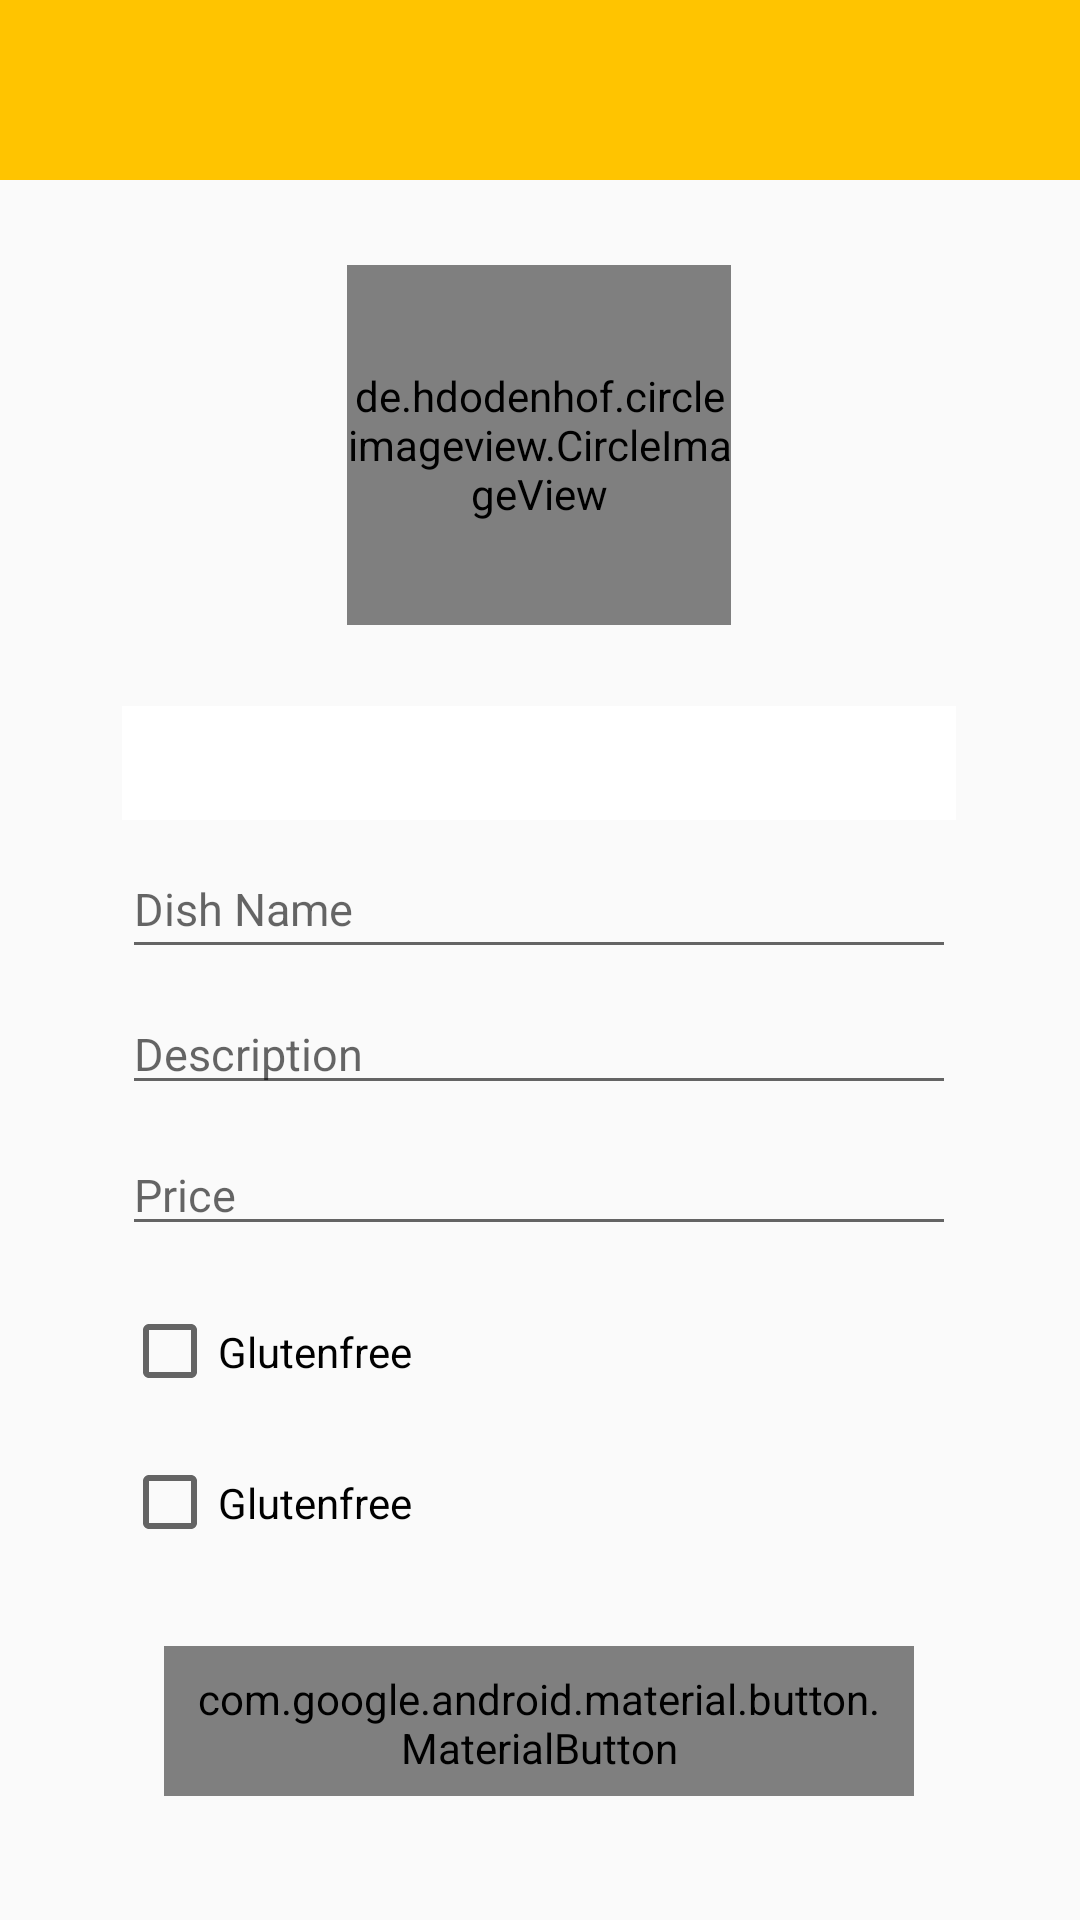

Here is an Android app screen rendered from its layout file. Give the layout XML and the strings, colors and styles it references.
<!-- AndroidManifest.xml: application theme AppTheme -->
<!-- res/layout/activity_menu_restaurant_add.xml -->
<?xml version="1.0" encoding="utf-8"?>
<androidx.constraintlayout.widget.ConstraintLayout xmlns:android="http://schemas.android.com/apk/res/android"
    xmlns:app="http://schemas.android.com/apk/res-auto"
    xmlns:tools="http://schemas.android.com/tools"
    android:layout_width="match_parent"
    android:layout_height="match_parent"
    tools:context=".ui.restaurant.menu.MenuRestaurantAddActivity">

    <androidx.appcompat.widget.Toolbar
        android:id="@+id/toolbarMenuEdit"
        android:layout_width="match_parent"
        android:layout_height="60dp"
        android:background="@color/orangeLight"
        android:minHeight="?attr/actionBarSize"
        app:layout_constraintEnd_toEndOf="parent"
        app:layout_constraintHorizontal_bias="0.0"
        app:layout_constraintStart_toStartOf="parent"
        app:layout_constraintTop_toTopOf="parent"
        app:titleTextColor="@color/white"/>


    <de.hdodenhof.circleimageview.CircleImageView
        android:id="@+id/imgvDish"
        android:layout_width="128dp"
        android:layout_height="120dp"
        android:src="@drawable/foodicon"
        app:civ_border_color="@color/colorPrimary"
        app:civ_border_width="2dp"
        app:layout_constraintBottom_toBottomOf="parent"
        app:layout_constraintEnd_toEndOf="parent"
        app:layout_constraintHorizontal_bias="0.498"
        app:layout_constraintStart_toStartOf="parent"
        app:layout_constraintTop_toTopOf="parent"
        app:layout_constraintVertical_bias="0.17" />

    <Spinner
        android:id="@+id/spnrCategory"
        android:layout_width="278dp"
        android:layout_height="38dp"
        android:background="@android:color/white"
        android:outlineAmbientShadowColor="@android:color/holo_blue_light"
        app:layout_constraintBottom_toBottomOf="parent"
        app:layout_constraintEnd_toEndOf="parent"
        app:layout_constraintHorizontal_bias="0.496"
        app:layout_constraintStart_toStartOf="parent"
        app:layout_constraintTop_toTopOf="parent"
        app:layout_constraintVertical_bias="0.391" />

    <com.google.android.material.textfield.TextInputEditText
        android:id="@+id/txtPrice"
        android:layout_width="278dp"
        android:layout_height="wrap_content"
        android:hint="Price"
        android:inputType="numberDecimal"
        android:textSize="15dp"
        app:layout_constraintBottom_toBottomOf="parent"
        app:layout_constraintEnd_toEndOf="parent"
        app:layout_constraintHorizontal_bias="0.496"
        app:layout_constraintStart_toStartOf="parent"
        app:layout_constraintTop_toTopOf="parent"
        app:layout_constraintVertical_bias="0.627" />

    <androidx.appcompat.widget.AppCompatCheckBox
        android:id="@+id/checkGluten"
        android:layout_width="278dp"
        android:layout_height="wrap_content"
        android:paddingVertical="15dp"
        android:text="Glutenfree"
        app:layout_constraintBottom_toBottomOf="parent"
        app:layout_constraintEnd_toEndOf="parent"
        app:layout_constraintHorizontal_bias="0.496"
        app:layout_constraintStart_toStartOf="parent"
        app:layout_constraintTop_toTopOf="parent"
        app:layout_constraintVertical_bias="0.721" />

    <com.google.android.material.button.MaterialButton
        android:id="@+id/btnAddDish"
        android:layout_width="250dp"
        android:layout_height="50dp"
        android:padding="8dp"
        android:text="Add dish"
        android:textAlignment="center"
        android:textColor="@color/white"
        android:textSize="15dp"
        app:cornerRadius="20dp"
        app:layout_constraintBottom_toBottomOf="parent"
        app:layout_constraintEnd_toEndOf="parent"
        app:layout_constraintHorizontal_bias="0.496"
        app:layout_constraintStart_toStartOf="parent"
        app:layout_constraintTop_toTopOf="parent"
        app:layout_constraintVertical_bias="0.93" />

    <androidx.appcompat.widget.AppCompatCheckBox
        android:id="@+id/checkboxDairy"
        android:layout_width="278dp"
        android:layout_height="wrap_content"
        android:paddingVertical="15dp"
        android:text="Glutenfree"
        app:layout_constraintBottom_toBottomOf="parent"
        app:layout_constraintEnd_toEndOf="parent"
        app:layout_constraintHorizontal_bias="0.496"
        app:layout_constraintStart_toStartOf="parent"
        app:layout_constraintTop_toTopOf="parent"
        app:layout_constraintVertical_bias="0.806" />

    <com.google.android.material.textfield.TextInputEditText
        android:id="@+id/txtDishDescription"
        android:layout_width="278dp"
        android:layout_height="wrap_content"
        android:hint="Description"
        android:inputType="textPersonName"
        android:textSize="15dp"
        app:layout_constraintBottom_toBottomOf="parent"
        app:layout_constraintEnd_toEndOf="parent"
        app:layout_constraintHorizontal_bias="0.496"
        app:layout_constraintStart_toStartOf="parent"
        app:layout_constraintTop_toTopOf="parent"
        app:layout_constraintVertical_bias="0.549" />

    <com.google.android.material.textfield.TextInputEditText
        android:id="@+id/txtDishName"
        android:layout_width="278dp"
        android:layout_height="43dp"
        android:hint="Dish Name"
        android:inputType="textPersonName"
        android:textSize="15dp"
        app:layout_constraintBottom_toBottomOf="parent"
        app:layout_constraintEnd_toEndOf="parent"
        app:layout_constraintHorizontal_bias="0.496"
        app:layout_constraintStart_toStartOf="parent"
        app:layout_constraintTop_toTopOf="parent"
        app:layout_constraintVertical_bias="0.469" />


</androidx.constraintlayout.widget.ConstraintLayout>
<!-- resources referenced by this layout -->
<resources>
  <color name="colorPrimary">#FFC400</color>
  <color name="orangeLight">#FFC400</color>
  <color name="white">#FFFFFF</color>
  <style name="AppTheme" parent="Theme.AppCompat.Light.NoActionBar">
          
          <item name="colorPrimary">@color/colorPrimary</item>
          <item name="colorPrimaryDark">@color/colorPrimaryDark</item>
          <item name="colorAccent">@color/colorAccent</item>
          <item name="textAppearanceButton">@style/TextAppearance.MaterialComponents.Button</item>
  
      </style>
  <color name="colorPrimaryDark">#FFAB00</color>
  <color name="colorAccent">#00A6FF</color>
</resources>
